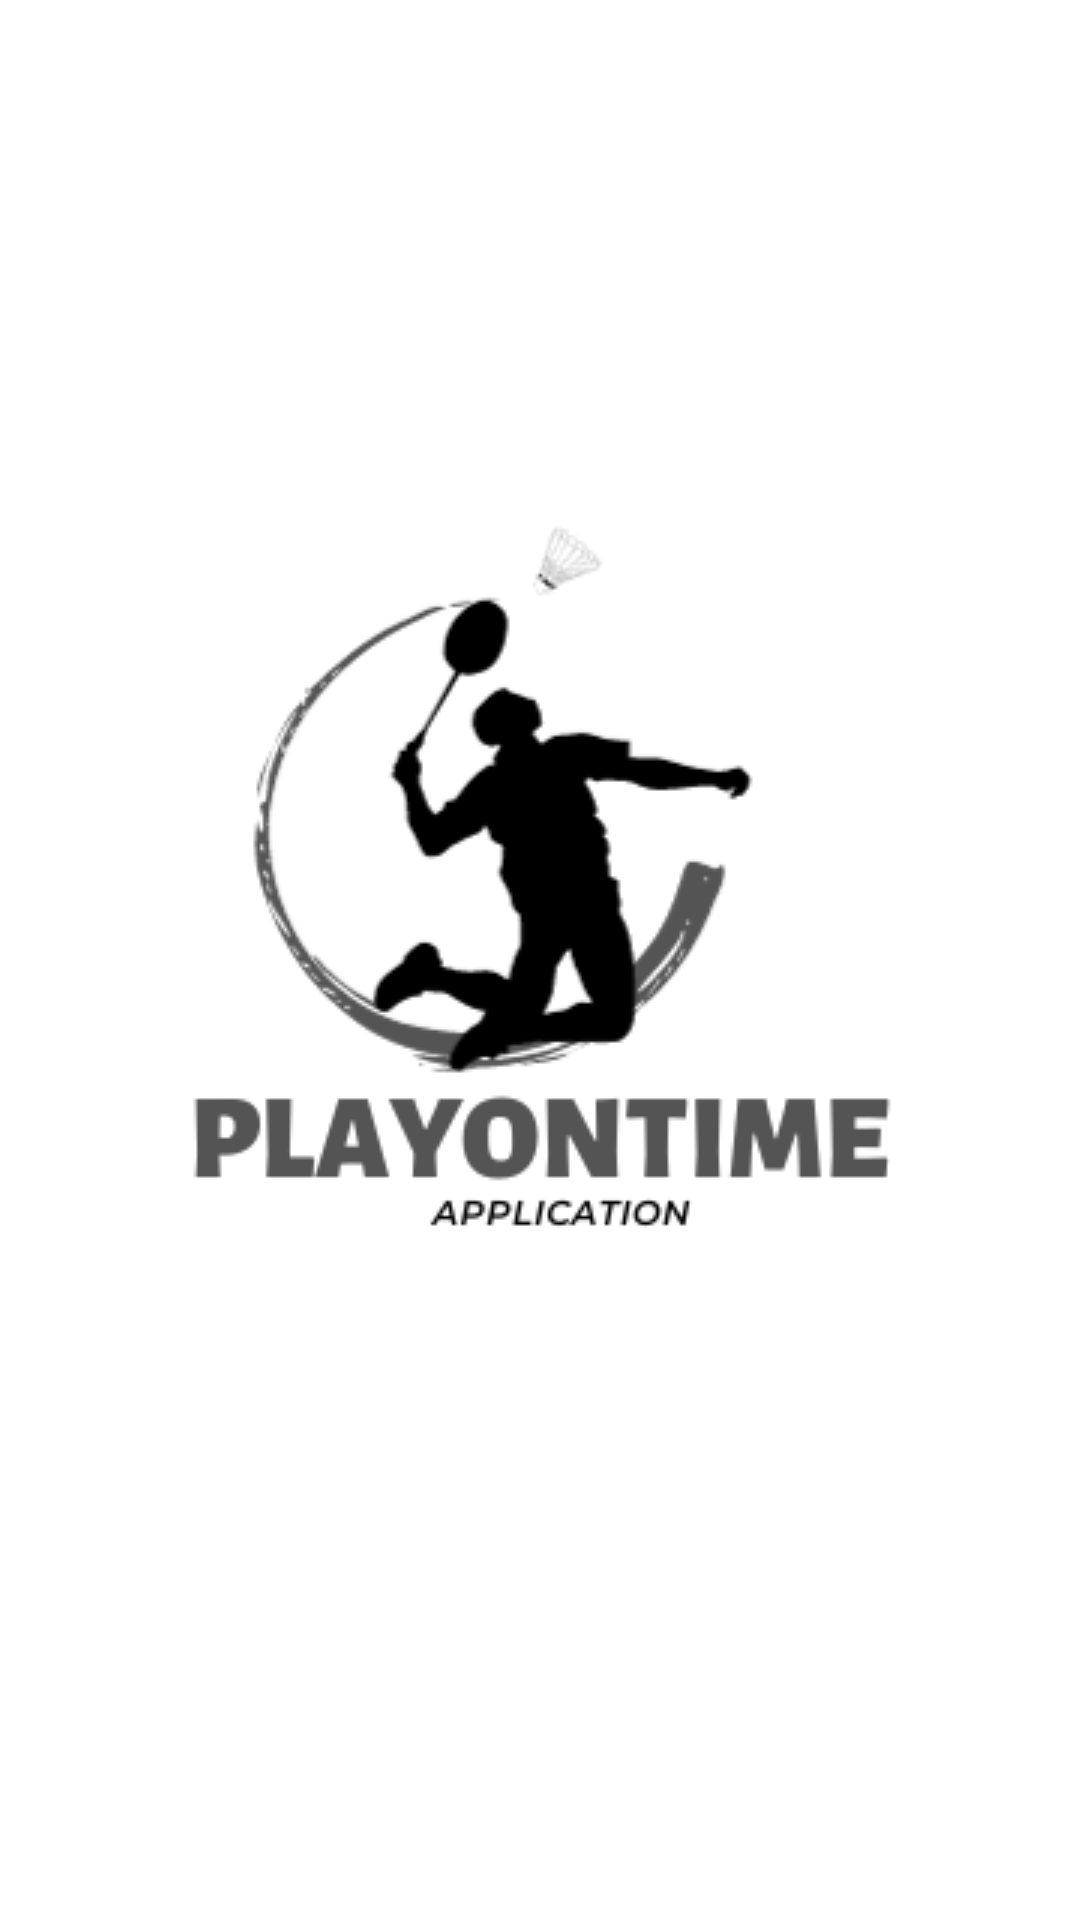

Produce the Android XML layout that renders to this screen, including the resource entries it uses.
<!-- AndroidManifest.xml: application theme Theme.PlayOnTimeSystem -->
<!-- res/layout/activity_splash_screen.xml -->
<?xml version="1.0" encoding="utf-8"?>
<androidx.constraintlayout.widget.ConstraintLayout xmlns:android="http://schemas.android.com/apk/res/android"
    xmlns:app="http://schemas.android.com/apk/res-auto"
    xmlns:tools="http://schemas.android.com/tools"
    android:layout_width="match_parent"
    android:layout_height="match_parent"
    tools:context=".SplashScreen">

    <ImageView
        android:layout_width="500dp"
        android:layout_height="500dp"
        android:src="@drawable/playontime_trans"
        app:layout_constraintBottom_toBottomOf="parent"
        app:layout_constraintEnd_toEndOf="parent"
        app:layout_constraintHorizontal_bias="0.505"
        app:layout_constraintStart_toStartOf="parent"
        app:layout_constraintTop_toTopOf="parent"
        app:layout_constraintVertical_bias="0.495" />

</androidx.constraintlayout.widget.ConstraintLayout>
<!-- resources referenced by this layout -->
<resources>
  <!-- drawable playontime_trans: png bitmap (drawable, 22349 bytes) -->
  <style name="Theme.PlayOnTimeSystem" parent="Theme.MaterialComponents.DayNight.DarkActionBar">
          
          <item name="colorPrimary">@color/purple_500</item>
          <item name="colorPrimaryVariant">@color/black</item>
          <item name="colorOnPrimary">@color/white</item>
          
          <item name="colorSecondary">@color/teal_200</item>
          <item name="colorSecondaryVariant">@color/teal_700</item>
          <item name="colorOnSecondary">@color/purple_700</item>
          
          <item name="android:statusBarColor">?attr/colorPrimaryVariant</item>
          
  
      </style>
  <color name="purple_500">#FF6200EE</color>
  <color name="black">#FF000000</color>
  <color name="white">#FFFFFFFF</color>
  <color name="teal_200">#FF03DAC5</color>
  <color name="teal_700">#FF018786</color>
  <color name="purple_700">#FF3700B3</color>
</resources>
